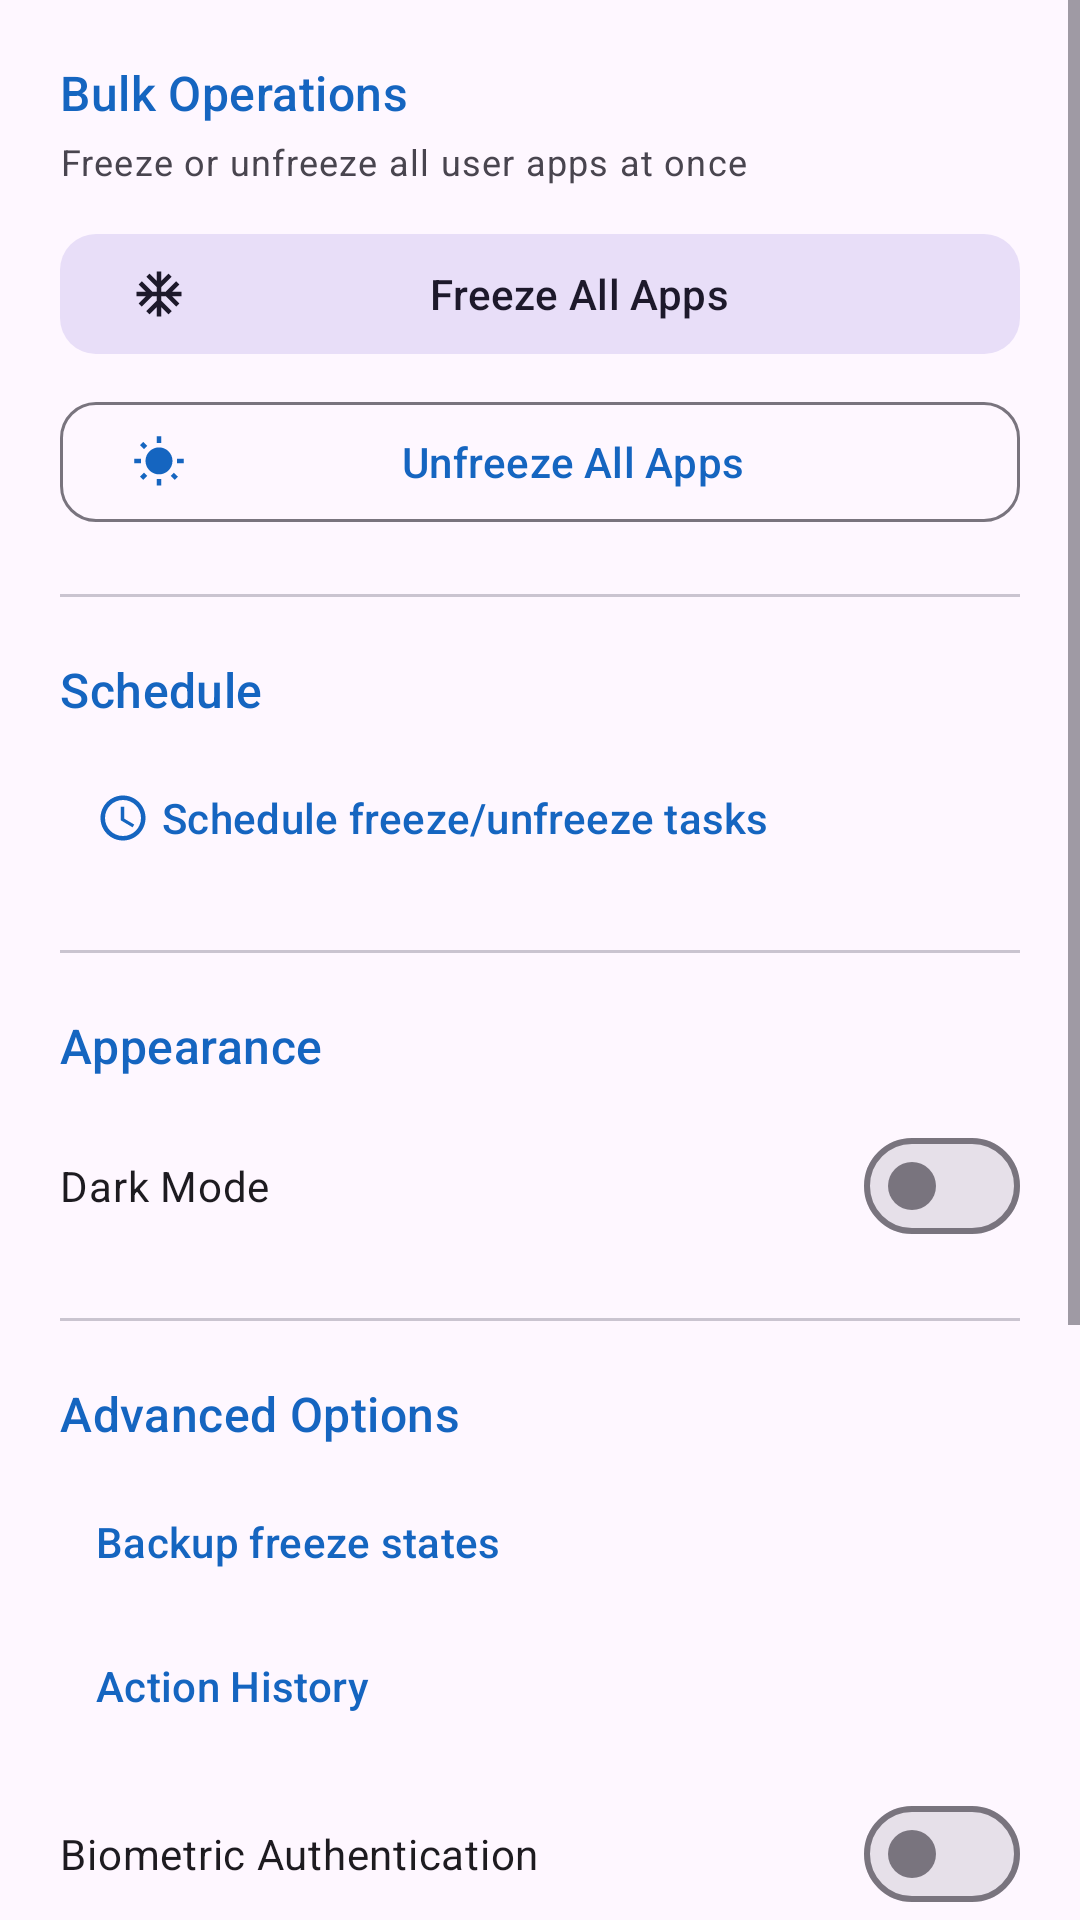

Produce the Android XML layout that renders to this screen, including the resource entries it uses.
<!-- AndroidManifest.xml: activity theme Theme.FreezingApps -->
<!-- res/layout/fragment_settings.xml -->
<?xml version="1.0" encoding="utf-8"?>
<ScrollView
    xmlns:android="http://schemas.android.com/apk/res/android"
    xmlns:app="http://schemas.android.com/apk/res-auto"
    android:layout_width="match_parent"
    android:layout_height="match_parent">

    <LinearLayout
        android:layout_width="match_parent"
        android:layout_height="wrap_content"
        android:orientation="vertical"
        android:padding="20dp">

        
        <TextView
            android:layout_width="wrap_content"
            android:layout_height="wrap_content"
            android:text="@string/bulk_operations"
            android:textAppearance="?attr/textAppearanceTitleMedium"
            android:textColor="?attr/colorPrimary" />

        <TextView
            android:layout_width="match_parent"
            android:layout_height="wrap_content"
            android:layout_marginTop="4dp"
            android:text="@string/bulk_operations_desc"
            android:textAppearance="?attr/textAppearanceBodySmall"
            android:textColor="?attr/colorOnSurfaceVariant" />

        <com.google.android.material.button.MaterialButton
            android:id="@+id/btnFreezeAll"
            style="@style/Widget.Material3.Button.TonalButton"
            android:layout_width="match_parent"
            android:layout_height="wrap_content"
            android:layout_marginTop="12dp"
            android:text="@string/freeze_all_apps"
            app:icon="@drawable/ic_freeze"
            app:cornerRadius="12dp" />

        <com.google.android.material.button.MaterialButton
            android:id="@+id/btnUnfreezeAll"
            style="@style/Widget.Material3.Button.OutlinedButton"
            android:layout_width="match_parent"
            android:layout_height="wrap_content"
            android:layout_marginTop="8dp"
            android:text="@string/unfreeze_all_apps"
            app:icon="@drawable/ic_unfreeze"
            app:cornerRadius="12dp" />

        <com.google.android.material.divider.MaterialDivider
            android:layout_width="match_parent"
            android:layout_height="wrap_content"
            android:layout_marginVertical="20dp" />

        
        <TextView
            android:layout_width="wrap_content"
            android:layout_height="wrap_content"
            android:text="@string/schedule_task"
            android:textAppearance="?attr/textAppearanceTitleMedium"
            android:textColor="?attr/colorPrimary" />

        <com.google.android.material.button.MaterialButton
            android:id="@+id/btnSchedule"
            style="@style/Widget.Material3.Button.TextButton"
            android:layout_width="match_parent"
            android:layout_height="wrap_content"
            android:layout_marginTop="8dp"
            android:gravity="start|center_vertical"
            android:text="@string/schedule_freeze_unfreeze"
            app:icon="@drawable/ic_schedule"
            app:cornerRadius="12dp" />

        <com.google.android.material.divider.MaterialDivider
            android:layout_width="match_parent"
            android:layout_height="wrap_content"
            android:layout_marginVertical="20dp" />

        
        <TextView
            android:layout_width="wrap_content"
            android:layout_height="wrap_content"
            android:text="@string/appearance"
            android:textAppearance="?attr/textAppearanceTitleMedium"
            android:textColor="?attr/colorPrimary" />

        <com.google.android.material.materialswitch.MaterialSwitch
            android:id="@+id/darkModeSwitch"
            android:layout_width="match_parent"
            android:layout_height="wrap_content"
            android:layout_marginTop="12dp"
            android:minHeight="48dp"
            android:text="@string/dark_mode" />

        <com.google.android.material.divider.MaterialDivider
            android:layout_width="match_parent"
            android:layout_height="wrap_content"
            android:layout_marginVertical="20dp" />

        
        <TextView
            android:layout_width="wrap_content"
            android:layout_height="wrap_content"
            android:text="@string/advanced_options"
            android:textAppearance="?attr/textAppearanceTitleMedium"
            android:textColor="?attr/colorPrimary" />

        
        <com.google.android.material.button.MaterialButton
            android:id="@+id/btnBackup"
            style="@style/Widget.Material3.Button.TextButton"
            android:layout_width="match_parent"
            android:layout_height="wrap_content"
            android:layout_marginTop="8dp"
            android:gravity="start|center_vertical"
            android:text="@string/backup_freeze_states"
            app:cornerRadius="12dp" />

        
        <com.google.android.material.button.MaterialButton
            android:id="@+id/btnHistory"
            style="@style/Widget.Material3.Button.TextButton"
            android:layout_width="match_parent"
            android:layout_height="wrap_content"
            android:gravity="start|center_vertical"
            android:text="@string/action_history"
            app:cornerRadius="12dp" />

        
        <com.google.android.material.materialswitch.MaterialSwitch
            android:id="@+id/authSwitch"
            android:layout_width="match_parent"
            android:layout_height="wrap_content"
            android:layout_marginTop="8dp"
            android:minHeight="48dp"
            android:text="@string/biometric_auth" />

        <TextView
            android:layout_width="match_parent"
            android:layout_height="wrap_content"
            android:layout_marginTop="4dp"
            android:text="@string/biometric_auth_desc"
            android:textAppearance="?attr/textAppearanceBodySmall"
            android:textColor="?attr/colorOnSurfaceVariant" />

        
        <com.google.android.material.materialswitch.MaterialSwitch
            android:id="@+id/notificationsSwitch"
            android:layout_width="match_parent"
            android:layout_height="wrap_content"
            android:layout_marginTop="16dp"
            android:minHeight="48dp"
            android:text="@string/notifications" />

        <com.google.android.material.divider.MaterialDivider
            android:layout_width="match_parent"
            android:layout_height="wrap_content"
            android:layout_marginVertical="20dp" />

        
        <TextView
            android:layout_width="wrap_content"
            android:layout_height="wrap_content"
            android:text="@string/about"
            android:textAppearance="?attr/textAppearanceTitleMedium"
            android:textColor="?attr/colorPrimary" />

        <TextView
            android:layout_width="match_parent"
            android:layout_height="wrap_content"
            android:layout_marginTop="12dp"
            android:text="@string/about_description"
            android:textAppearance="?attr/textAppearanceBodyMedium" />

        <TextView
            android:layout_width="match_parent"
            android:layout_height="wrap_content"
            android:layout_marginTop="8dp"
            android:text="@string/version_info"
            android:textAppearance="?attr/textAppearanceBodySmall"
            android:textColor="?attr/colorOnSurfaceVariant" />

    </LinearLayout>

</ScrollView>
<!-- resources referenced by this layout -->
<resources>
  <!-- drawable ic_freeze (drawable) -->
  <?xml version="1.0" encoding="utf-8"?>
  <vector xmlns:android="http://schemas.android.com/apk/res/android"
      android:width="24dp"
      android:height="24dp"
      android:viewportWidth="24"
      android:viewportHeight="24">
      
      <path
          android:fillColor="#1565C0"
          android:pathData="M22,11h-4.17l3.24,-3.24 -1.41,-1.42L15,11h-2V9l4.66,-4.66 -1.42,-1.41L13,6.17V2h-2v4.17L7.76,2.93 6.34,4.34 11,9v2H9L4.34,6.34 2.93,7.76 6.17,11H2v2h4.17l-3.24,3.24 1.41,1.42L9,13h2v2l-4.66,4.66 1.42,1.41L11,17.83V22h2v-4.17l3.24,3.24 1.42,-1.41L13,15v-2h2l4.66,4.66 1.41,-1.42L17.83,13H22z" />
  </vector>
  <!-- drawable ic_schedule (drawable) -->
  <?xml version="1.0" encoding="utf-8"?>
  <vector xmlns:android="http://schemas.android.com/apk/res/android"
      android:width="24dp"
      android:height="24dp"
      android:viewportWidth="24"
      android:viewportHeight="24">
      
      <path
          android:fillColor="#1565C0"
          android:pathData="M11.99,2C6.47,2 2,6.48 2,12s4.47,10 9.99,10C17.52,22 22,17.52 22,12S17.52,2 11.99,2zM12,20c-4.42,0 -8,-3.58 -8,-8s3.58,-8 8,-8 8,3.58 8,8 -3.58,8 -8,8zM12.5,7H11v6l5.25,3.15 0.75,-1.23 -4.5,-2.67z" />
  </vector>
  <!-- drawable ic_unfreeze (drawable) -->
  <?xml version="1.0" encoding="utf-8"?>
  <vector xmlns:android="http://schemas.android.com/apk/res/android"
      android:width="24dp"
      android:height="24dp"
      android:viewportWidth="24"
      android:viewportHeight="24">
      
      <path
          android:fillColor="#43A047"
          android:pathData="M6.76,4.84l-1.8,-1.79 -1.41,1.41 1.79,1.79zM4,10.5H1v2h3zM13,0.55h-2V3.5h2zM20.45,4.46l-1.41,-1.41 -1.79,1.79 1.41,1.41zM17.24,4.84l1.8,-1.79 1.41,1.41 -1.79,1.79zM20,10.5v2h3v-2zM12,5.5c-3.31,0 -6,2.69 -6,6s2.69,6 6,6 6,-2.69 6,-6 -2.69,-6 -6,-6zM11,22.45h2V19.5h-2zM3.55,18.54l1.41,1.41 1.79,-1.8 -1.41,-1.41zM17.24,18.16l1.79,1.8 1.41,-1.41 -1.8,-1.79z" />
  </vector>
  <string name="about">About</string>
  <string name="about_description">Freezing Apps allows you to freeze and unfreeze installed apps on your rooted Android device. Frozen apps are disabled and won\'t run in the background.</string>
  <string name="action_history">Action History</string>
  <string name="advanced_options">Advanced Options</string>
  <string name="appearance">Appearance</string>
  <string name="backup_freeze_states">Backup freeze states</string>
  <string name="biometric_auth">Biometric Authentication</string>
  <string name="biometric_auth_desc">Require fingerprint or PIN to perform freeze/unfreeze operations</string>
  <string name="bulk_operations">Bulk Operations</string>
  <string name="bulk_operations_desc">Freeze or unfreeze all user apps at once</string>
  <string name="dark_mode">Dark Mode</string>
  <string name="freeze_all_apps">Freeze All Apps</string>
  <string name="notifications">Notifications</string>
  <string name="schedule_freeze_unfreeze">Schedule freeze/unfreeze tasks</string>
  <string name="schedule_task">Schedule</string>
  <string name="unfreeze_all_apps">Unfreeze All Apps</string>
  <string name="version_info">Version 1.0.0</string>
  <style name="Theme.FreezingApps" parent="Theme.Material3.Light.NoActionBar">
          <item name="colorPrimary">@color/primary</item>
          <item name="colorPrimaryDark">@color/primary_dark</item>
          <item name="colorOnPrimary">@color/on_primary</item>
          <item name="colorSecondary">@color/secondary</item>
          <item name="colorOnSecondary">@color/on_secondary</item>
          <item name="android:statusBarColor">@color/primary_dark</item>
          <item name="android:navigationBarColor">@color/surface</item>
      </style>
  <color name="primary">#1565C0</color>
  <color name="primary_dark">#0D47A1</color>
  <color name="on_primary">#FFFFFF</color>
  <color name="secondary">#00897B</color>
  <color name="on_secondary">#FFFFFF</color>
  <color name="surface">#FAFAFA</color>
</resources>
